60-way image classification set "final" from GitHub (sam-atil/Pokemon_ShinyHunter); label vocabulary: Abra, Abra shiny, Bellsprout, Bellsprout shiny, Caterpie, Caterpie shiny, Clefairy, Clefairy shiny, Ditto, Ditto shiny, Drowzee, Drowzee shiny, Ekans, Ekans shiny, Geodude, Geodude shiny, Growlithe, Growlithe shiny, Hoothoot, Hoothoot shiny, Hoppip, Hoppip shiny, Kakuna, Kakuna shiny, Ledyba, Ledyba shiny, Mareep, Mareep shiny, Meowth, Meowth shiny, Metapod, Metapod shiny, Nidoran female, Nidoran female shiny, Nidoran male, Nidoran male shiny, Pidgey, Pidgey shiny, Pikachu, Pikachu shiny, Rattata, Rattata shiny, Sentret, Sentret shiny, Spearow, Spearow shiny, Spinarak, Spinarak shiny, Stantler, Stantler shiny, Vulpix, Vulpix shiny, Weedle, Weedle shiny, Wooper, Wooper shiny, Yanma, Yanma shiny, Zubat, Zubat shiny.

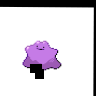
Label: Ditto

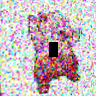
Label: Drowzee shiny

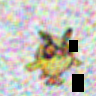
Label: Hoothoot shiny

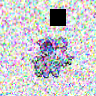
Label: Nidoran female

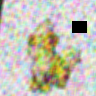
Label: Growlithe shiny

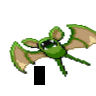
Label: Zubat shiny
